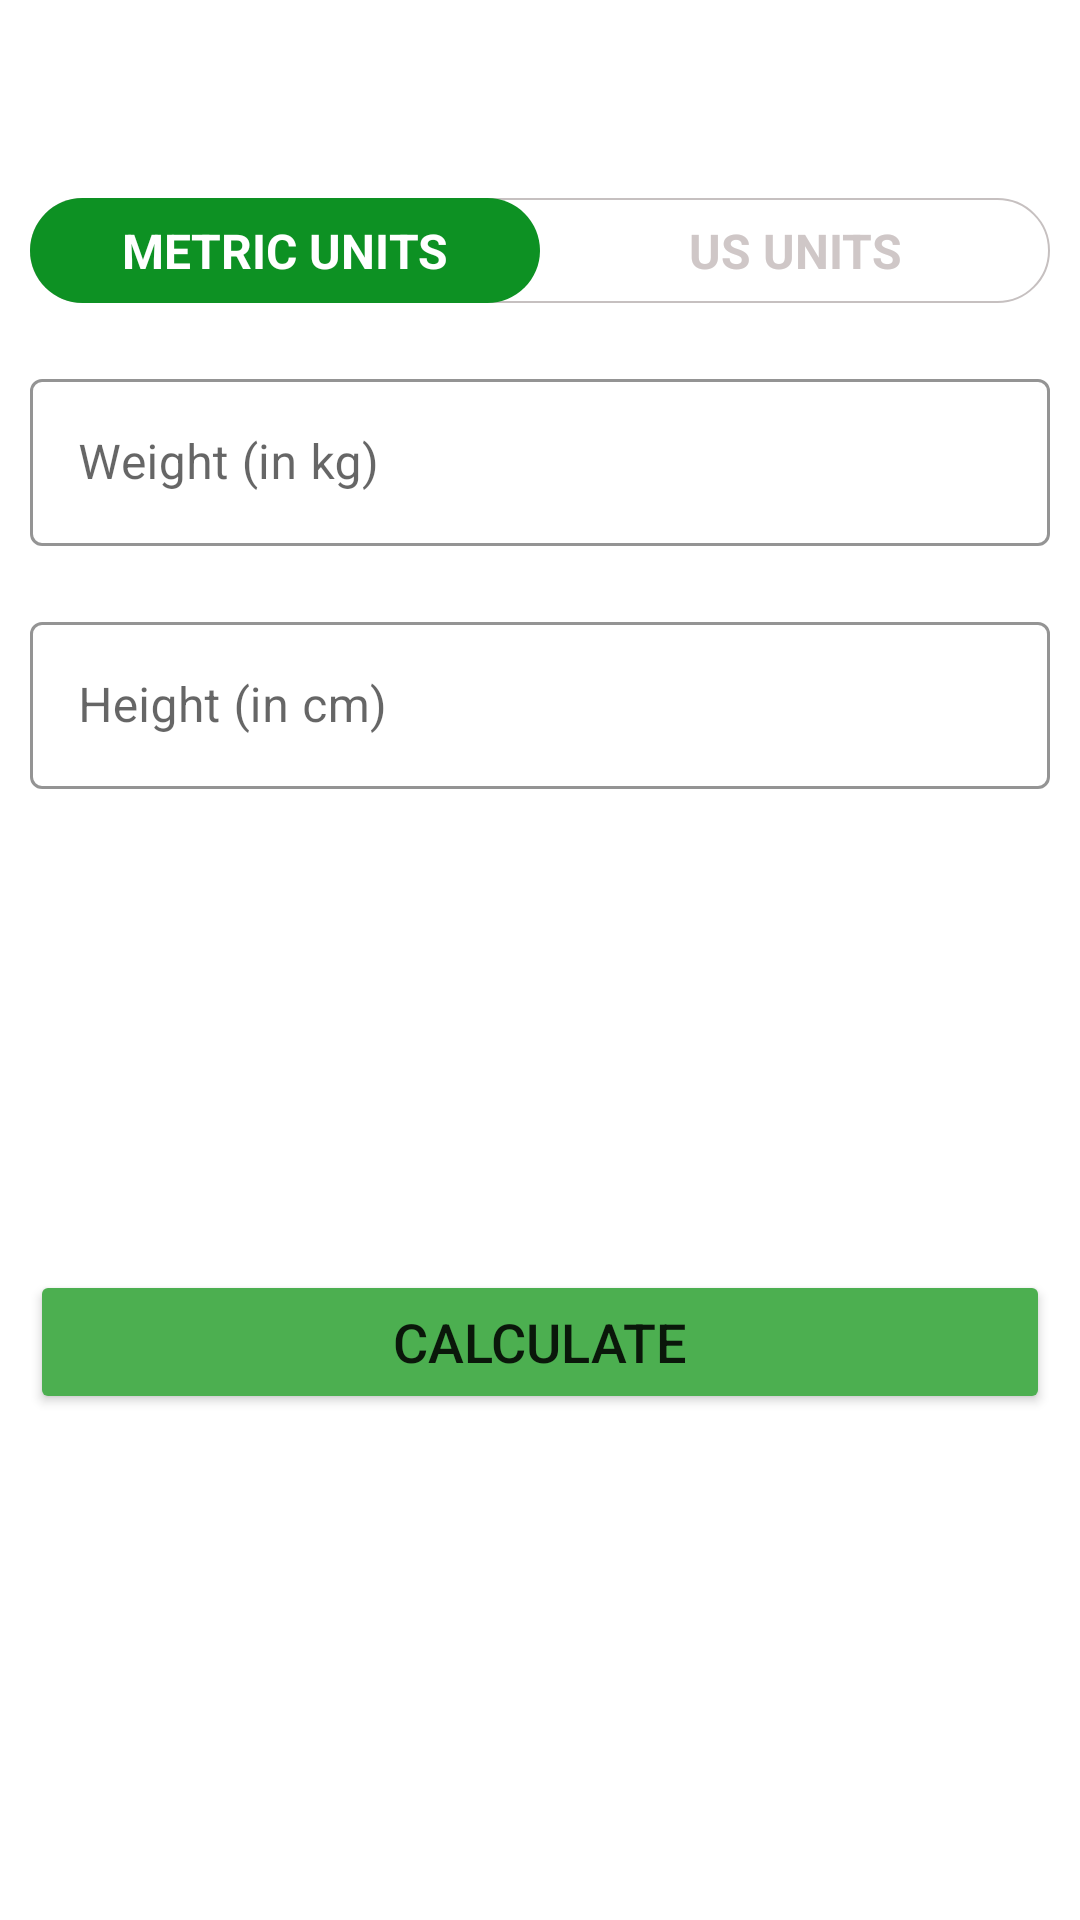

Layout XML and referenced resources for this Android screen:
<!-- AndroidManifest.xml: application theme Theme.WorkOut -->
<!-- res/layout/activity_bmi.xml -->
<?xml version="1.0" encoding="utf-8"?>
<RelativeLayout xmlns:android="http://schemas.android.com/apk/res/android"
    xmlns:tools="http://schemas.android.com/tools"
    android:layout_width="match_parent"
    android:layout_height="match_parent"
    xmlns:app="http://schemas.android.com/apk/res-auto"
    tools:context=".BmiActivity">
    <androidx.appcompat.widget.Toolbar
        android:id="@+id/toolBar_bmi"
        android:layout_width="match_parent"
        android:layout_height="?android:attr/actionBarSize"
        android:background="@color/white"/>
    <RadioGroup
        android:id="@+id/rgrp"
        android:layout_width="match_parent"
        android:layout_height="wrap_content"
        android:layout_below="@id/toolBar_bmi"
        android:layout_margin="10dp"
        android:background="@drawable/radio_group_background"
        android:orientation="horizontal">

        <RadioButton
            android:id="@+id/rgb"
            android:layout_width="0dp"
            android:layout_height="35dp"
            android:layout_weight="0.50"
            android:background="@drawable/drawableunit_selector"
            android:button="@null"
            android:checked="true"
            android:gravity="center"
            android:text="METRIC UNITS"
            android:textColor="@drawable/color_selector"
            android:textSize="16sp"
            android:textStyle="bold" />

        <RadioButton
            android:id="@+id/rbtwo"
            android:layout_width="0dp"
            android:layout_height="35dp"
            android:layout_weight="0.50"
            android:background="@drawable/drawableunit_selector"
            android:button="@null"
            android:checked="false"
            android:gravity="center"
            android:text="US UNITS"
            android:textColor="@drawable/color_selector"
            android:textSize="16sp"
            android:textStyle="bold" />
    </RadioGroup>



    <com.google.android.material.textfield.TextInputLayout
        android:layout_below="@id/rgrp"
        android:id="@+id/tilMUW"
        style="@style/Widget.MaterialComponents.TextInputLayout.OutlinedBox"
        android:layout_width="match_parent"
        android:layout_height="wrap_content"
        android:layout_marginStart="10dp"
        android:layout_marginTop="10dp"
        android:layout_marginEnd="10dp"
        android:layout_marginBottom="10dp"
        app:boxStrokeColor="@color/green"
        app:hintTextColor="@color/green">

        <androidx.appcompat.widget.AppCompatEditText
            android:id="@+id/etMUW"
            android:layout_width="match_parent"
            android:layout_height="wrap_content"
            android:hint="Weight (in kg)"
            android:inputType="numberDecimal"
            android:textSize="16sp" />
    </com.google.android.material.textfield.TextInputLayout>
    <com.google.android.material.textfield.TextInputLayout
        android:layout_below="@id/rgrp"
        android:id="@+id/tilMUWPound"
        style="@style/Widget.MaterialComponents.TextInputLayout.OutlinedBox"
        android:layout_width="match_parent"
        android:layout_height="wrap_content"
        android:layout_marginStart="10dp"
        android:layout_marginTop="10dp"
        android:layout_marginEnd="10dp"
        android:layout_marginBottom="10dp"
        android:visibility="gone"
        tools:visibility="visible"
        app:boxStrokeColor="@color/green"
        app:hintTextColor="@color/green">

        <androidx.appcompat.widget.AppCompatEditText
            android:id="@+id/etMUWP"
            android:layout_width="match_parent"
            android:layout_height="wrap_content"
            android:hint="Weight (in Pound)"
            android:inputType="numberDecimal"
            android:textSize="16sp" />
    </com.google.android.material.textfield.TextInputLayout>

    <com.google.android.material.textfield.TextInputLayout
        android:layout_below="@+id/tilMUW"
        android:id="@+id/tilMUWhH"
        android:layout_width="match_parent"
        android:layout_height="wrap_content"
        android:layout_margin="10dp"
        app:boxStrokeColor="@color/green"
        app:hintTextColor="@color/green"
        style="@style/Widget.MaterialComponents.TextInputLayout.OutlinedBox">
        <androidx.appcompat.widget.AppCompatEditText
            android:id="@+id/etUMBMIH"
            android:layout_width="match_parent"
            android:layout_height="wrap_content"
            android:hint="Height (in cm)"
            android:inputType="numberDecimal"
            android:textSize="16sp"/>
    </com.google.android.material.textfield.TextInputLayout>
    <View
        android:id= "@+id/view"
        android:layout_width="0dp"
        android:layout_height="1dp"
        android:layout_below="@+id/rgrp"
        android:layout_centerHorizontal="true"/>
    <com.google.android.material.textfield.TextInputLayout
        android:layout_below="@+id/tilMUWPound"
        android:id="@+id/tilMUWhHfeet"
        android:layout_width="wrap_content"
        android:layout_height="wrap_content"
        android:layout_margin="10dp"
        android:layout_toStartOf="@+id/view"
        android:layout_alignParentLeft="true"
        app:boxStrokeColor="@color/green"
        app:hintTextColor="@color/green"
        android:visibility="gone"
        tools:visibility="visible"
        style="@style/Widget.MaterialComponents.TextInputLayout.OutlinedBox">
        <androidx.appcompat.widget.AppCompatEditText
            android:id="@+id/etUMBMIHfeet"
            android:layout_width="match_parent"
            android:layout_height="wrap_content"
            android:hint="feet"
            android:inputType="numberDecimal"
            android:textSize="16sp"/>
    </com.google.android.material.textfield.TextInputLayout>
    <com.google.android.material.textfield.TextInputLayout
        android:layout_below="@+id/tilMUWPound"
        android:id="@+id/tilMUWhHinch"
        android:layout_width="wrap_content"
        android:layout_height="wrap_content"
        android:layout_margin="10dp"
        app:boxStrokeColor="@color/green"
        app:hintTextColor="@color/green"
        android:visibility="gone"
        tools:visibility="visible"
        android:layout_alignParentEnd="true"
        android:layout_toEndOf="@+id/view"
        style="@style/Widget.MaterialComponents.TextInputLayout.OutlinedBox">
        <androidx.appcompat.widget.AppCompatEditText
            android:id="@+id/etUMBMIHinch"
            android:layout_width="match_parent"
            android:layout_height="wrap_content"
            android:hint="Inch"
            android:inputType="numberDecimal"
            android:textSize="16sp"/>
    </com.google.android.material.textfield.TextInputLayout>

    <LinearLayout
        android:id="@+id/lldisplay"
        android:layout_width="match_parent"
        android:layout_height="wrap_content"
        android:padding="10dp"
        android:layout_below="@id/tilMUWhH"
        android:layout_marginTop="16dp"
        android:orientation="vertical"
        android:visibility="invisible"
        tools:visibility = "visible" >
        <TextView
            android:id="@+id/tvYourBMI"
            android:layout_width="match_parent"
            android:layout_height="wrap_content"
            android:gravity="center"
            android:text="Your Bmi"
            android:textAllCaps="true"
            android:textSize="16sp"/>
        <TextView
            android:id="@+id/tvYourValue"
            android:layout_width="match_parent"
            android:layout_height="wrap_content"
            android:gravity="center"
            tools:text="15.00"
            android:textStyle="bold"
            android:layout_marginTop="5dp"
            android:textSize="16sp"/>
        <TextView
            android:id="@+id/tvBMIType"
            android:layout_width="match_parent"
            android:layout_height="wrap_content"
            android:gravity="center"
            tools:text="Normal"
            android:layout_marginTop="5dp"
            android:textSize="16sp"/>
        <TextView
            android:id="@+id/tvBMIDescription"
            android:layout_width="match_parent"
            android:layout_height="wrap_content"
            android:gravity="center"
            tools:text="Normal"
            android:layout_marginTop="5dp"
            android:textSize="18sp"/>
    </LinearLayout>
    <Button
        android:layout_margin="10dp"
        android:layout_below="@+id/lldisplay"
        android:id="@+id/btnForBmi"
        android:text="CALCULATE"
        android:backgroundTint="@color/green"
        android:textAlignment="center"
        android:layout_width="match_parent"
        android:layout_height="wrap_content"
        android:textSize="18sp"
        android:layout_marginTop="10dp"/>



</RelativeLayout>
<!-- resources referenced by this layout -->
<resources>
  <color name="green">#4CAF50</color>
  <color name="white">#FFFFFFFF</color>
  <!-- drawable color_selector (drawable) -->
  <?xml version="1.0" encoding="utf-8"?>
  <selector xmlns:android="http://schemas.android.com/apk/res/android">
      <item android:color = "#FFFFFF" android:state_checked="true" />
      <item android:color = "#CFC7C7" android:state_checked="false"/>
  
  </selector>
  <!-- drawable drawableunit_selector (drawable) -->
  <?xml version="1.0" encoding="utf-8"?>
  <selector xmlns:android="http://schemas.android.com/apk/res/android">
      <item android:state_checked="true">
          <shape android:shape="rectangle">
              <solid android:color="#0D9123"/>
              <corners android:radius="30dp"/>
          </shape>
      </item>
  </selector>
  <!-- drawable radio_group_background (drawable) -->
  <?xml version="1.0" encoding="utf-8"?>
  <shape xmlns:android="http://schemas.android.com/apk/res/android"
      android:shape="rectangle">
      <solid android:color="#FFFFFF"/>
      <stroke
          android:width="0.5dp"
          android:color="@color/black"/>
      <corners android:radius="30dp"/>
  
  
  
  </shape>
  <style name="Theme.WorkOut" parent="Theme.MaterialComponents.DayNight.NoActionBar">
          
          <item name="colorPrimary">@color/purple_500</item>
          <item name="colorPrimaryVariant">@color/purple_700</item>
          <item name="colorOnPrimary">#FFFFFF</item>
          
          <item name="colorSecondary">@color/teal_200</item>
          <item name="colorSecondaryVariant">@color/teal_700</item>
          <item name="colorOnSecondary">@color/black</item>
          
          <item name="android:statusBarColor" tools:targetApi="l">?attr/colorPrimaryVariant</item>
          
      </style>
  <color name="black">#C6C0C0</color>
  <color name="purple_500">#FF6200EE</color>
  <color name="purple_700">#FF3700B3</color>
  <color name="teal_200">#FF03DAC5</color>
  <color name="teal_700">#FF018786</color>
</resources>
